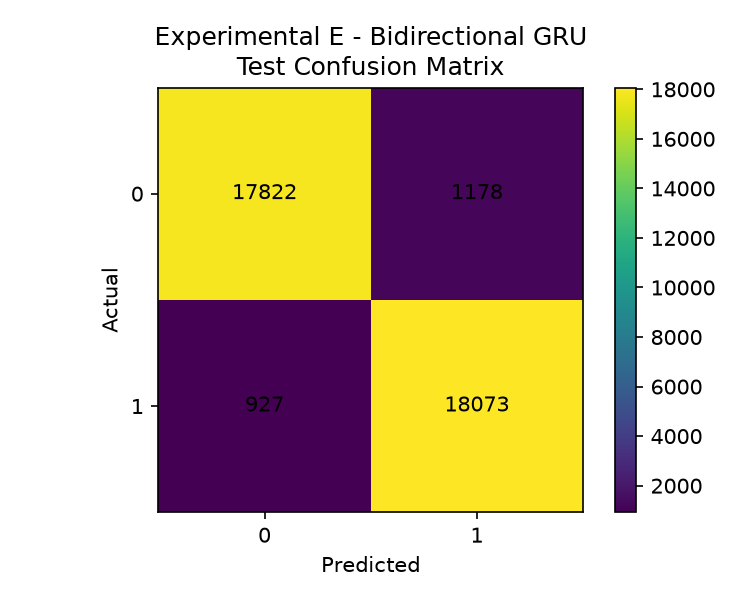

Source data for this figure (header and first rows):
, Predicted 0, Predicted 1
Actual 0, 17822, 1178
Actual 1, 927, 18073
